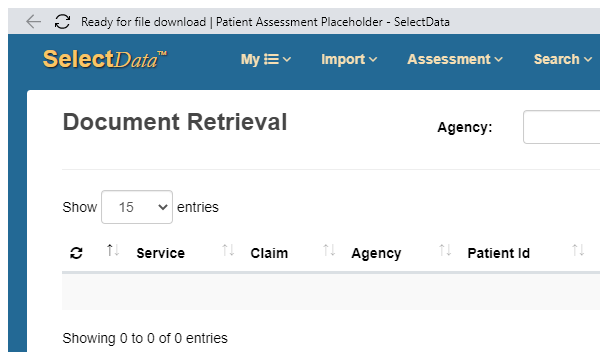
Workflow: Search Agency

Step 1 [try]: Document Retrival Browser

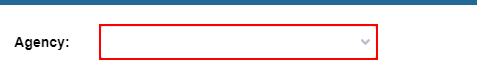
Step 2 [then]: type a value into the text box

Step 3: type "[CurrentAgency.Item("Agency").ToString]" into the text box (same screen as step 2)

Step 4: type a value into the text box (same screen as step 2)

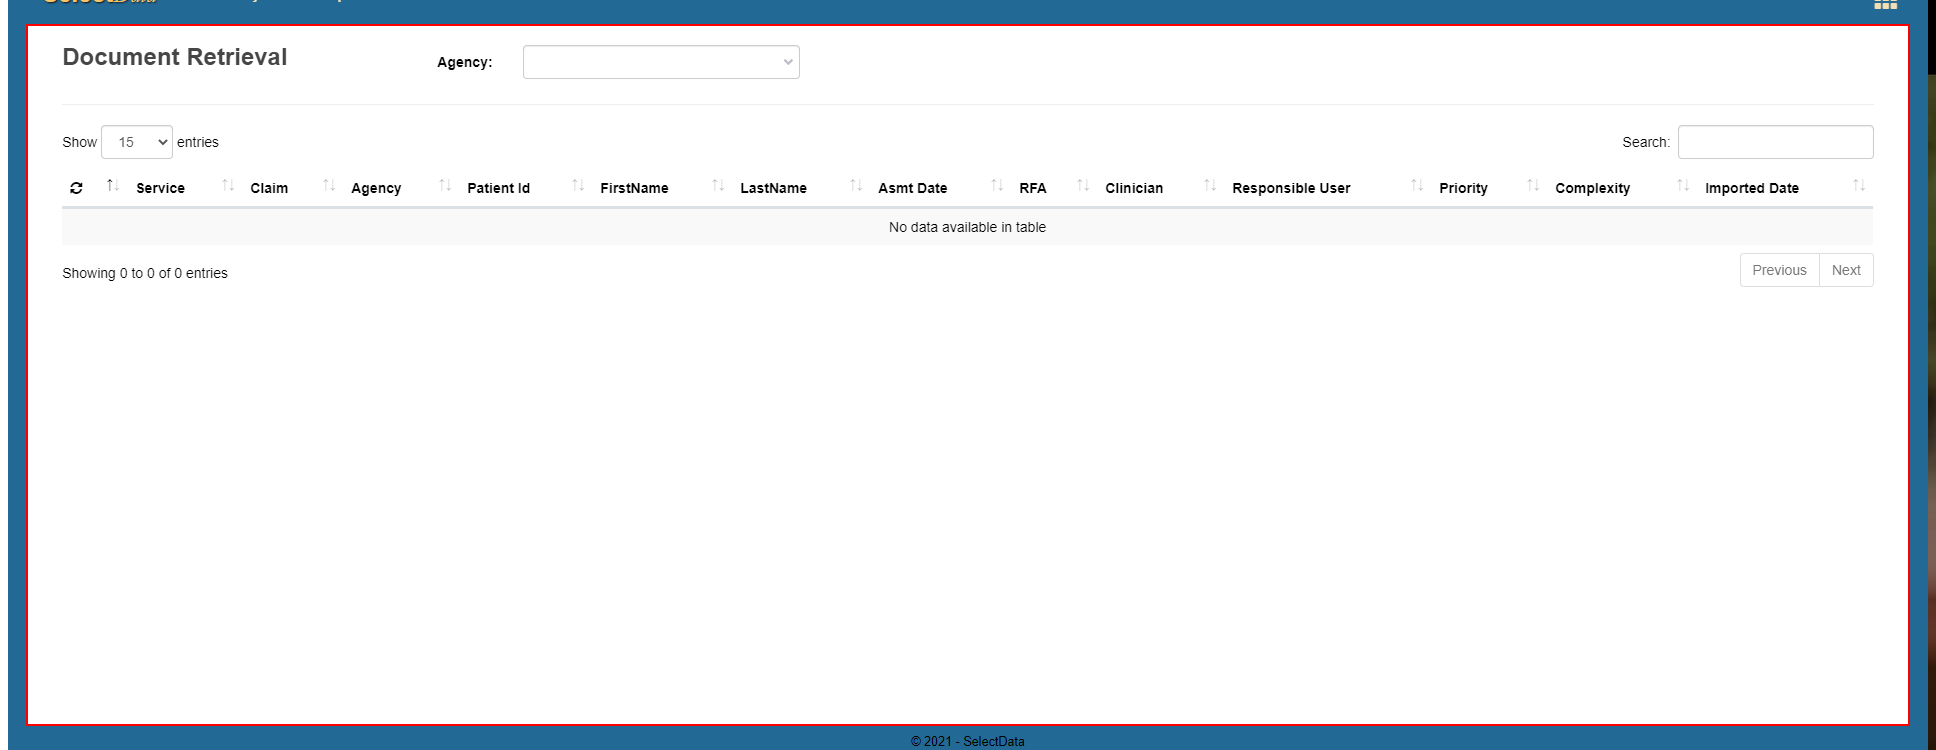
Step 5: type a value into the section

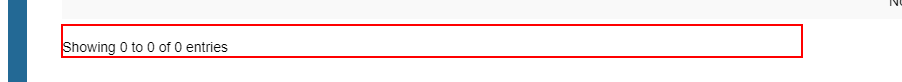
Step 6: get-text from the element

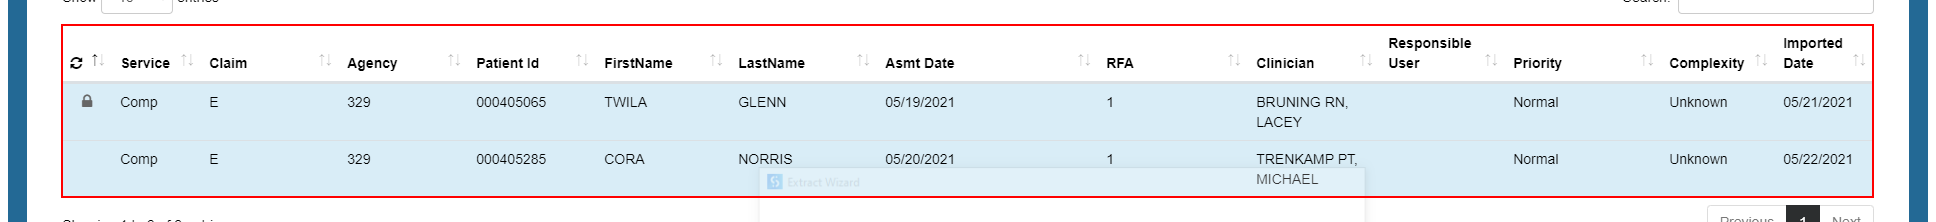
Step 7: get-text from the table

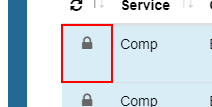
Step 8: find the text

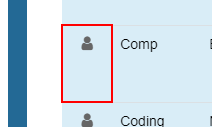
Step 9: find the text

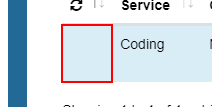
Step 10: find the table cell